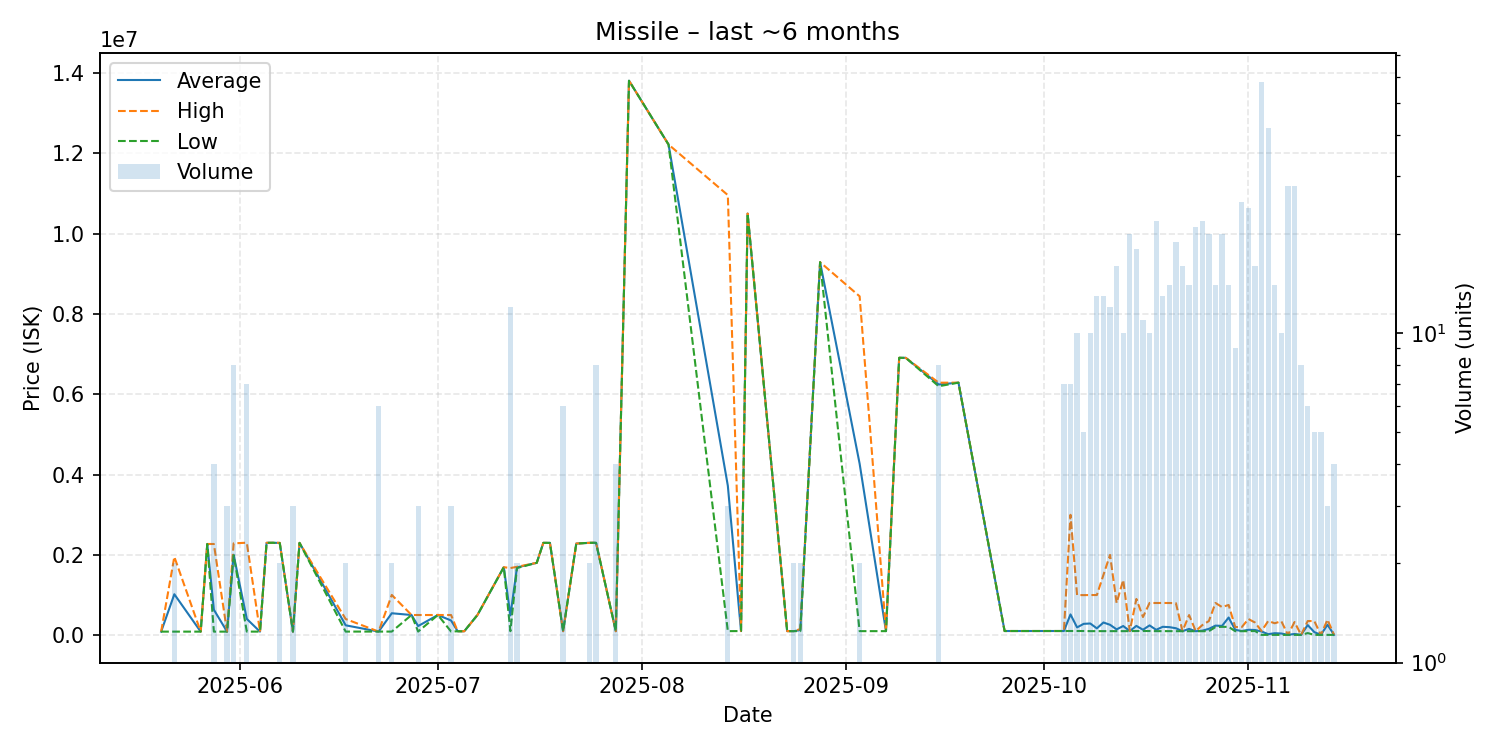

The data file committed next to this chart (first rows):
date, average, highest, lowest, order_count, volume
2025-05-20, 85870, 85870, 85870, 1, 1
2025-05-22, 1017435, 1949000, 85870, 2, 2
2025-05-26, 85870, 85870, 85870, 1, 1
2025-05-27, 2269000, 2269000, 2269000, 1, 1
2025-05-28, 631652, 2269000, 85870, 3, 4
2025-05-30, 85870, 85870, 85870, 1, 3
2025-05-31, 2000250, 2285000, 1986500, 8, 8
2025-06-02, 402600, 2301000, 86350, 3, 7
2025-06-04, 86000, 86000, 86000, 1, 1
2025-06-05, 2298000, 2298000, 2298000, 1, 1
2025-06-06, 2299000, 2299000, 2299000, 1, 1
2025-06-07, 2294500, 2299000, 2290000, 2, 2
2025-06-09, 86110, 86110, 86110, 1, 3
2025-06-10, 2297000, 2297000, 2297000, 1, 1
2025-06-17, 243500, 400000, 87000, 2, 2
2025-06-22, 87120, 87120, 87120, 3, 6
2025-06-24, 543575, 1000000, 87150, 2, 2
2025-06-27, 499900, 499900, 499900, 1, 1
2025-06-28, 225017, 499900, 87575, 3, 3
2025-07-01, 499900, 499900, 499900, 1, 1
2025-07-03, 362600, 499900, 88000, 3, 3
2025-07-04, 95000, 95000, 95000, 1, 1
2025-07-05, 95000, 95000, 95000, 1, 1
2025-07-07, 500000, 500000, 500000, 1, 1
2025-07-11, 1691000, 1691000, 1691000, 1, 1
2025-07-12, 489686, 1670000, 96470, 4, 12
2025-07-13, 1685000, 1700000, 1670000, 2, 2
2025-07-16, 1800000, 1800000, 1800000, 1, 1
2025-07-17, 2297000, 2297000, 2297000, 1, 1
2025-07-18, 2297000, 2297000, 2297000, 1, 1
2025-07-20, 96470, 96470, 96470, 1, 6
2025-07-22, 2280000, 2280000, 2280000, 1, 1
2025-07-24, 2298000, 2298000, 2298000, 2, 2
2025-07-25, 2298750, 2301000, 2298000, 3, 8
2025-07-28, 96455, 96470, 96410, 2, 4
2025-07-30, 13810000, 13810000, 13810000, 1, 1
2025-08-05, 12220000, 12220000, 12220000, 1, 1
2025-08-14, 3718667, 10960000, 98000, 2, 3
2025-08-16, 100000, 100000, 100000, 1, 1
2025-08-17, 10500000, 10500000, 10500000, 1, 1
2025-08-23, 98000, 98000, 98000, 1, 1
2025-08-24, 98000, 98000, 98000, 1, 2
2025-08-25, 124000, 150000, 98000, 2, 2
2025-08-28, 9289000, 9289000, 9289000, 1, 1
2025-09-03, 4268500, 8439000, 98000, 2, 2
2025-09-07, 98000, 98000, 98000, 1, 1
2025-09-09, 6907000, 6907000, 6907000, 1, 1
2025-09-10, 6906000, 6906000, 6906000, 1, 1
2025-09-15, 6242375, 6287000, 6198500, 6, 8
2025-09-18, 6288000, 6288000, 6288000, 1, 1
2025-09-25, 101100, 101100, 101100, 1, 1
2025-10-04, 101300, 101300, 101300, 1, 7
2025-10-05, 514829, 2996000, 101300, 2, 7
2025-10-06, 190880, 997800, 101300, 5, 10
2025-10-07, 279800, 995000, 101000, 5, 5
2025-10-08, 288470, 997850, 98000, 10, 10
2025-10-09, 167155, 997000, 98000, 13, 13
2025-10-10, 313383, 1498000, 98000, 12, 13
2025-10-11, 256250, 1997000, 98000, 12, 12
2025-10-12, 141875, 800000, 98000, 13, 16
... 33 more rows
